Run: headless pygame with SDL's dummy video driver; simulated clock (each Clock.tick advances the game by its frame time, no real sleeping); random seed 0; keys injected as events and as key.get_pressed() state; no mouse input; restart key C tapped at the start of phases 3 and 4.
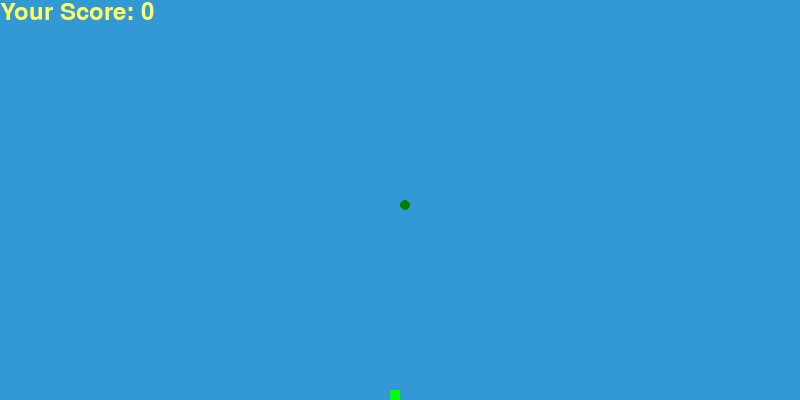
Frame 1 of 4 · flips 1–60 · no input
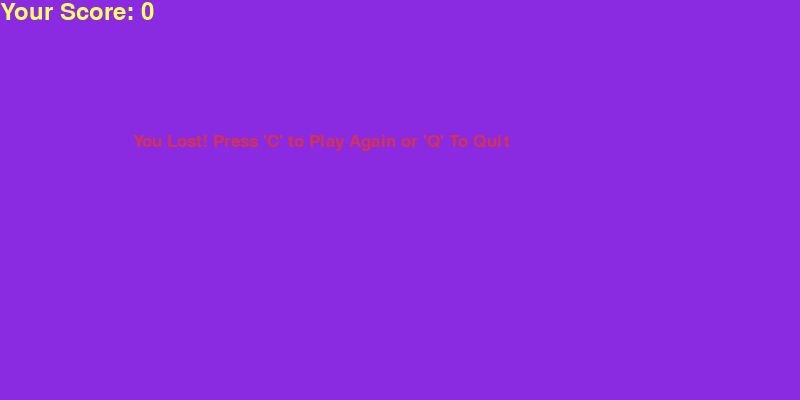
Frame 2 of 4 · flips 61–180 · tapped SPACE, RETURN · held RIGHT (→), D
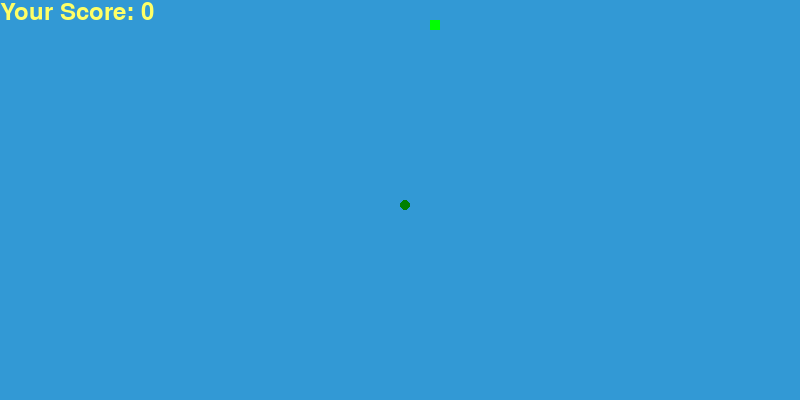
Frame 3 of 4 · flips 181–300 · tapped C · held DOWN (↓), S
Frame 4 of 4 · flips 301–420 · tapped C · held LEFT (←), A, UP (↑), W · screen same as frame 2, image omitted

The pygame program that drew these frames:

import pygame
import time
import random

# Initialize Pygame
pygame.init()

# Colors
white = (255, 255, 255)
yellow = (255, 255, 102)
black = (0, 0, 0)
red = (213, 50, 80)
green = (0, 255, 0)
blue = (50, 153, 213)
purple = (138, 43, 226)
snake_color = (0, 255, 0)  # Snake body color
snake_head_color = (0, 128, 0)  # Snake head color

# Game dimensions
dis_width = 800
dis_height = 400

# Set display
dis = pygame.display.set_mode((dis_width, dis_height))
pygame.display.set_caption('Snake Game')

# Clock object to control game speed
clock = pygame.time.Clock()

# Snake block size and speed
snake_block = 10
snake_speed = 10  # Slower speed here

# Fonts for displaying text
font_style = pygame.font.SysFont("bahnschrift", 25)
score_font = pygame.font.SysFont("comicsansms", 35)

# Function to display score
def Your_score(score):
    value = score_font.render("Your Score: " + str(score), True, yellow)
    dis.blit(value, [0, 0])

# Function to draw snake with rounded corners
def our_snake(snake_block, snake_list):
    for index, block in enumerate(snake_list):
        # If it's the head of the snake, use a different color and style
        if index == 0:
            pygame.draw.rect(dis, snake_head_color, [block[0], block[1], snake_block, snake_block], border_radius=5)
        else:
            pygame.draw.rect(dis, snake_color, [block[0], block[1], snake_block, snake_block], border_radius=5)

# Function to display message
def message(msg, color):
    mesg = font_style.render(msg, True, color)
    dis.blit(mesg, [dis_width / 6, dis_height / 3])

# Function to run the game
def gameLoop():
    game_over = False
    game_close = False

    # Initial position of the snake
    x1 = dis_width / 2
    y1 = dis_height / 2

    # Snake movement
    x1_change = 0
    y1_change = 0

    # Snake body and its initial length
    snake_List = []
    Length_of_snake = 1

    # Initial food position
    foodx = round(random.randrange(0, dis_width - snake_block) / 10.0) * 10.0
    foody = round(random.randrange(0, dis_height - snake_block) / 10.0) * 10.0

    while not game_over:

        while game_close == True:
            dis.fill(purple)
            message("You Lost! Press 'C' to Play Again or 'Q' To Quit", red)
            Your_score(Length_of_snake - 1)
            pygame.display.update()

            for event in pygame.event.get():
                if event.type == pygame.KEYDOWN:
                    if event.key == pygame.K_q:
                        game_over = True
                        game_close = False
                    if event.key == pygame.K_c:
                        gameLoop()

        # Key press events
        for event in pygame.event.get():
            if event.type == pygame.QUIT:
                game_over = True
            if event.type == pygame.KEYDOWN:
                if event.key == pygame.K_LEFT:
                    x1_change = -snake_block
                    y1_change = 0
                elif event.key == pygame.K_RIGHT:
                    x1_change = snake_block
                    y1_change = 0
                elif event.key == pygame.K_UP:
                    y1_change = -snake_block
                    x1_change = 0
                elif event.key == pygame.K_DOWN:
                    y1_change = snake_block
                    x1_change = 0

        # Check if snake hits the borders
        if x1 >= dis_width or x1 < 0 or y1 >= dis_height or y1 < 0:
            game_close = True
        x1 += x1_change
        y1 += y1_change

        dis.fill(blue)
        pygame.draw.rect(dis, green, [foodx, foody, snake_block, snake_block])

        # Snake head and body
        snake_Head = []
        snake_Head.append(x1)
        snake_Head.append(y1)
        snake_List.append(snake_Head)
        if len(snake_List) > Length_of_snake:
            del snake_List[0]

        for x in snake_List[:-1]:
            if x == snake_Head:
                game_close = True

        our_snake(snake_block, snake_List)
        Your_score(Length_of_snake - 1)

        pygame.display.update()

        # Check if the snake eats food
        if x1 == foodx and y1 == foody:
            foodx = round(random.randrange(0, dis_width - snake_block) / 10.0) * 10.0
            foody = round(random.randrange(0, dis_height - snake_block) / 10.0) * 10.0
            Length_of_snake += 1

        clock.tick(snake_speed)  # Control the speed here

    pygame.quit()
    quit()

# Run the game
gameLoop()
